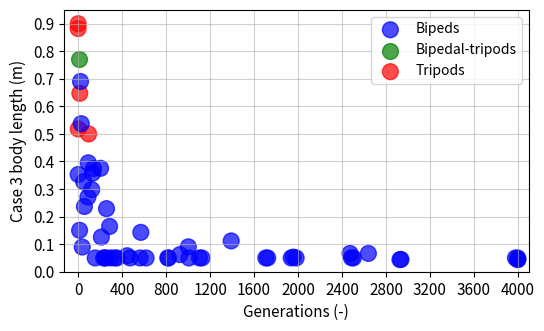

The script that saved this image: (Note: this script raises an exception after producing the figure.)
# coding=UTF-8

import numpy as np
import matplotlib.pyplot as plt

#set1
x11 = [
0,
0,
13,
15,
95,
139,
258,
286,
570,
618,
822,
1002,
1126,
1392,
1707,
1938,
1957,
2486]
y11 = [
0.9,
0.882212018455,
0.150257244233,
0.647418452288,
0.499944763629,
0.37424548515,
0.228862667725,
0.164255513437,
0.142831057387,
0.05,
0.05,
0.090293551648,
0.05,
0.111777980904,
0.05,
0.05,
0.0530163616867,
0.0506565307533]

x12 = [4]
y12 = [0.771191069121]

x13 = [2927,3999]
y13 = [0.044092542261,0.044092542261]
#set2
x2 = [
1,
37,
57,
92,
155,
211,
232,
248,
330,
472,
563,
925,
1008,
1983,
2473,
2937,
3999]
y2 = [
0.517720286746,
0.0895120920947,
0.236782227719,
0.395317140144,
0.05,
0.12566992111,
0.05,
0.05,
0.05,
0.05,
0.05,
0.0620278302329,
0.05,
0.05,
0.0662790932846,
0.0445759028087,
0.0445759028087]
#set3
x3 = [
0,
28,
50,
89,
123,
131,
204,
245,
293,
353,
445,
815,
1103,
1724,
2503,
2640,
3978,
3999]
y3 = [
0.352903036695,

0.537238627479,
0.326269608884,
0.271035790946,
0.298157691821,
0.357302744495,
0.375273567148,
0.05,
0.0502765175385,
0.05,
0.0580307315005,
0.05,
0.05,
0.05,
0.05,
0.0663927742583,
0.05,
0.05]
x32 = [15]
y32 = [0.691168061471]
# fig = plt.figure()
fig = plt.figure(figsize=(6,3.4))
ax1 = fig.add_subplot(111)

# ax1.set_title('Scatter Plot')

# plt.xlabel('X')

# plt.ylabel('Y')

size = 130
solid = 0.7

c11Value = ['r','r','b','r','r', 'b','b','b','b','b','b','b','b','b','b','b','b','b']
c12Value = ['g']
c13Value = ['b','b']
c2Value = ['r','b','b','b', 'b','b','b','b','b','b','b','b','b','b','b','b','b']
c3Value = ['b','b','b','b', 'b','b','b','b','b','b','b','b','b', 'b','b','b','b','b']

type1 = ax1.scatter(x11,y11,
	s=size,c=c11Value, marker='o', alpha=solid)
type2 = ax1.scatter(x2,y2,
	s=size,c=c2Value, marker='o', alpha=solid)
type3 = ax1.scatter(x13,y13,
	s=size,c=c13Value, marker='o', alpha=solid)
type4 = ax1.scatter(x3,y3,
	s=size,c=c3Value, marker='o', alpha=solid)
type5 = ax1.scatter(x12,y12,
	s=size,c=c12Value, marker='o', alpha=solid)
type6 = ax1.scatter(x32,y32,
	s=size,c='b', marker='o', alpha=solid)

my_x_ticks = np.arange(0, 4001, 400)
my_y_ticks = np.arange(0, 0.95, 0.1)
ax1.set_xlim(-130, 4100)
ax1.set_ylim(0, 0.95)
ax1.set_xticks(my_x_ticks)
ax1.set_yticks(my_y_ticks)

s = 11
ax1.set_xlabel('Generations (-)', fontsize=s)
ax1.set_ylabel('Case 3 body length (m)', fontsize=s)
ax1.legend((type3, type5, type1), (u'Bipeds', u'Bipedal-tripods', u'Tripods'), loc='upper right')

# plt.legend('x1')
plt.xticks(fontsize=s)
plt.yticks(fontsize=s)
plt.grid(alpha=0.6)

plt.savefig('/home/<user>/Desktop/Case/image/heatmap3body.pdf', bbox_inches='tight')
plt.show()
